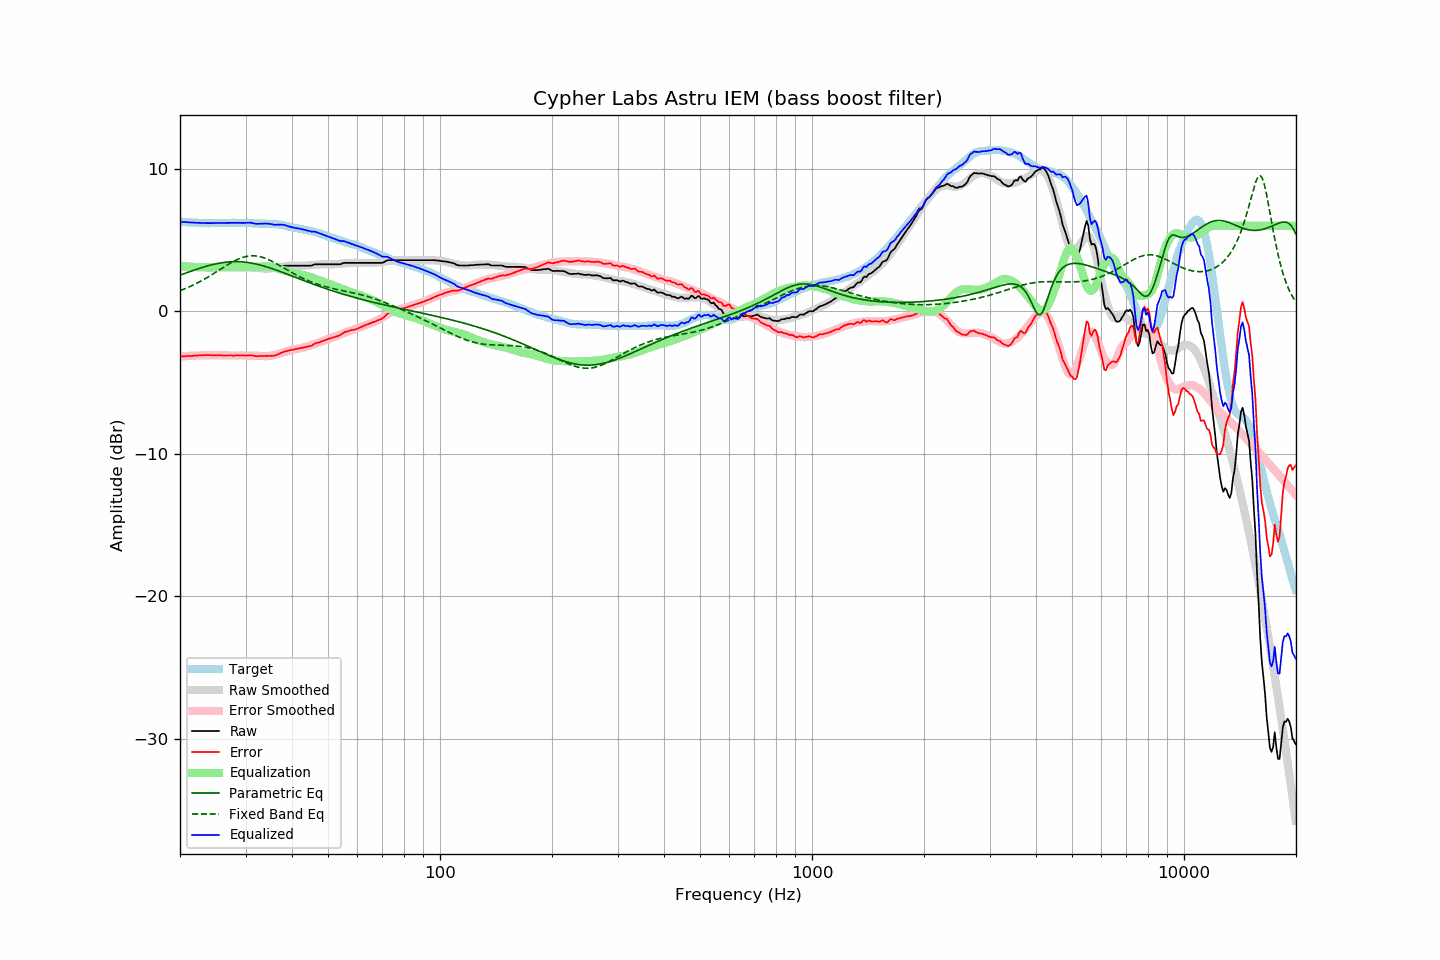

Data behind this chart, as committed beside it:
frequency, raw, error, smoothed, error_smoothed, equalization, parametric_eq, fixed_band_eq, equalized_raw, equalized_smoothed, target
20.00, 3.11, -3.18, 3.11, -3.18, 3.18, 2.54, 1.45, 6.29, 6.29, 6.29
20.20, 3.11, -3.17, 3.11, -3.17, 3.17, 2.58, 1.49, 6.28, 6.28, 6.28
20.40, 3.11, -3.16, 3.11, -3.16, 3.16, 2.62, 1.53, 6.27, 6.27, 6.27
20.61, 3.11, -3.16, 3.11, -3.15, 3.15, 2.66, 1.58, 6.26, 6.26, 6.27
20.81, 3.11, -3.14, 3.11, -3.15, 3.15, 2.70, 1.63, 6.25, 6.25, 6.25
21.02, 3.11, -3.14, 3.11, -3.14, 3.14, 2.74, 1.68, 6.25, 6.25, 6.25
21.23, 3.11, -3.13, 3.11, -3.13, 3.13, 2.78, 1.73, 6.24, 6.24, 6.24
21.44, 3.11, -3.14, 3.11, -3.12, 3.12, 2.82, 1.78, 6.23, 6.23, 6.25
21.66, 3.11, -3.13, 3.11, -3.12, 3.12, 2.86, 1.83, 6.23, 6.23, 6.24
21.87, 3.11, -3.12, 3.11, -3.11, 3.11, 2.90, 1.89, 6.22, 6.22, 6.23
22.09, 3.11, -3.11, 3.11, -3.11, 3.11, 2.94, 1.94, 6.21, 6.21, 6.22
22.31, 3.11, -3.11, 3.11, -3.10, 3.10, 2.97, 2.00, 6.21, 6.21, 6.21
22.54, 3.11, -3.10, 3.11, -3.10, 3.10, 3.01, 2.06, 6.21, 6.21, 6.20
22.76, 3.11, -3.10, 3.11, -3.09, 3.09, 3.05, 2.12, 6.20, 6.20, 6.20
22.99, 3.11, -3.09, 3.11, -3.09, 3.09, 3.08, 2.18, 6.20, 6.20, 6.19
23.22, 3.11, -3.07, 3.11, -3.09, 3.09, 3.12, 2.25, 6.20, 6.20, 6.18
23.45, 3.11, -3.08, 3.11, -3.08, 3.08, 3.15, 2.31, 6.19, 6.19, 6.19
23.69, 3.11, -3.07, 3.11, -3.08, 3.08, 3.18, 2.38, 6.19, 6.19, 6.18
23.92, 3.11, -3.07, 3.11, -3.08, 3.08, 3.21, 2.44, 6.19, 6.19, 6.18
24.16, 3.11, -3.08, 3.11, -3.08, 3.08, 3.24, 2.51, 6.19, 6.19, 6.19
24.40, 3.11, -3.09, 3.11, -3.08, 3.08, 3.27, 2.58, 6.19, 6.19, 6.20
24.65, 3.11, -3.09, 3.11, -3.08, 3.08, 3.30, 2.65, 6.19, 6.19, 6.20
24.89, 3.11, -3.09, 3.11, -3.09, 3.09, 3.32, 2.72, 6.19, 6.19, 6.20
25.14, 3.11, -3.09, 3.11, -3.09, 3.09, 3.35, 2.80, 6.20, 6.20, 6.20
25.39, 3.11, -3.09, 3.11, -3.09, 3.09, 3.37, 2.87, 6.20, 6.20, 6.20
25.65, 3.11, -3.09, 3.11, -3.10, 3.10, 3.39, 2.94, 6.20, 6.20, 6.20
25.91, 3.11, -3.10, 3.11, -3.10, 3.10, 3.41, 3.01, 6.21, 6.21, 6.20
26.16, 3.11, -3.11, 3.11, -3.10, 3.10, 3.43, 3.08, 6.21, 6.21, 6.21
26.43, 3.11, -3.10, 3.11, -3.10, 3.10, 3.44, 3.15, 6.21, 6.21, 6.21
26.69, 3.11, -3.10, 3.11, -3.10, 3.10, 3.45, 3.22, 6.21, 6.21, 6.21
26.96, 3.11, -3.10, 3.11, -3.10, 3.10, 3.46, 3.29, 6.21, 6.21, 6.21
27.23, 3.11, -3.10, 3.11, -3.10, 3.10, 3.47, 3.36, 6.21, 6.21, 6.21
27.50, 3.11, -3.10, 3.11, -3.10, 3.10, 3.48, 3.42, 6.21, 6.21, 6.21
27.77, 3.11, -3.11, 3.11, -3.10, 3.10, 3.48, 3.49, 6.21, 6.21, 6.22
28.05, 3.11, -3.11, 3.11, -3.10, 3.10, 3.49, 3.55, 6.21, 6.21, 6.22
28.33, 3.11, -3.10, 3.11, -3.10, 3.10, 3.49, 3.60, 6.21, 6.21, 6.21
28.62, 3.11, -3.10, 3.11, -3.10, 3.10, 3.48, 3.65, 6.21, 6.21, 6.20
28.90, 3.11, -3.10, 3.12, -3.10, 3.10, 3.48, 3.70, 6.21, 6.21, 6.21
29.19, 3.11, -3.10, 3.11, -3.10, 3.10, 3.47, 3.75, 6.20, 6.21, 6.21
29.48, 3.11, -3.10, 3.11, -3.10, 3.10, 3.47, 3.78, 6.21, 6.21, 6.21
29.78, 3.11, -3.10, 3.11, -3.10, 3.10, 3.46, 3.82, 6.21, 6.21, 6.21
30.08, 3.11, -3.11, 3.10, -3.10, 3.10, 3.44, 3.85, 6.21, 6.20, 6.22
30.38, 3.11, -3.10, 3.09, -3.11, 3.11, 3.43, 3.87, 6.21, 6.20, 6.21
30.68, 3.11, -3.08, 3.08, -3.11, 3.11, 3.41, 3.88, 6.22, 6.19, 6.19
30.99, 3.11, -3.08, 3.07, -3.11, 3.11, 3.39, 3.89, 6.22, 6.19, 6.19
31.30, 3.08, -3.10, 3.07, -3.12, 3.12, 3.37, 3.90, 6.20, 6.18, 6.18
31.61, 3.05, -3.13, 3.06, -3.12, 3.12, 3.35, 3.90, 6.17, 6.18, 6.18
31.93, 3.02, -3.15, 3.05, -3.13, 3.13, 3.33, 3.89, 6.14, 6.17, 6.17
32.24, 3.01, -3.15, 3.04, -3.13, 3.13, 3.30, 3.88, 6.14, 6.17, 6.16
32.57, 3.01, -3.14, 3.03, -3.13, 3.13, 3.27, 3.86, 6.14, 6.16, 6.15
32.89, 3.01, -3.14, 3.02, -3.14, 3.14, 3.25, 3.83, 6.15, 6.16, 6.15
33.22, 3.01, -3.14, 3.01, -3.15, 3.15, 3.22, 3.80, 6.16, 6.15, 6.15
33.55, 3.01, -3.14, 3.00, -3.15, 3.15, 3.18, 3.76, 6.16, 6.15, 6.14
33.89, 3.01, -3.14, 2.99, -3.15, 3.15, 3.15, 3.72, 6.16, 6.15, 6.15
34.23, 3.01, -3.13, 2.99, -3.15, 3.15, 3.12, 3.68, 6.16, 6.14, 6.14
34.57, 3.01, -3.13, 3.00, -3.14, 3.14, 3.08, 3.63, 6.15, 6.14, 6.14
34.92, 3.01, -3.12, 3.01, -3.13, 3.13, 3.04, 3.58, 6.13, 6.14, 6.13
35.27, 3.01, -3.13, 3.02, -3.11, 3.11, 3.01, 3.52, 6.12, 6.13, 6.14
35.62, 3.01, -3.12, 3.04, -3.08, 3.08, 2.97, 3.46, 6.09, 6.12, 6.13
35.97, 3.01, -3.11, 3.06, -3.06, 3.06, 2.93, 3.40, 6.07, 6.11, 6.12
... 635 more rows
